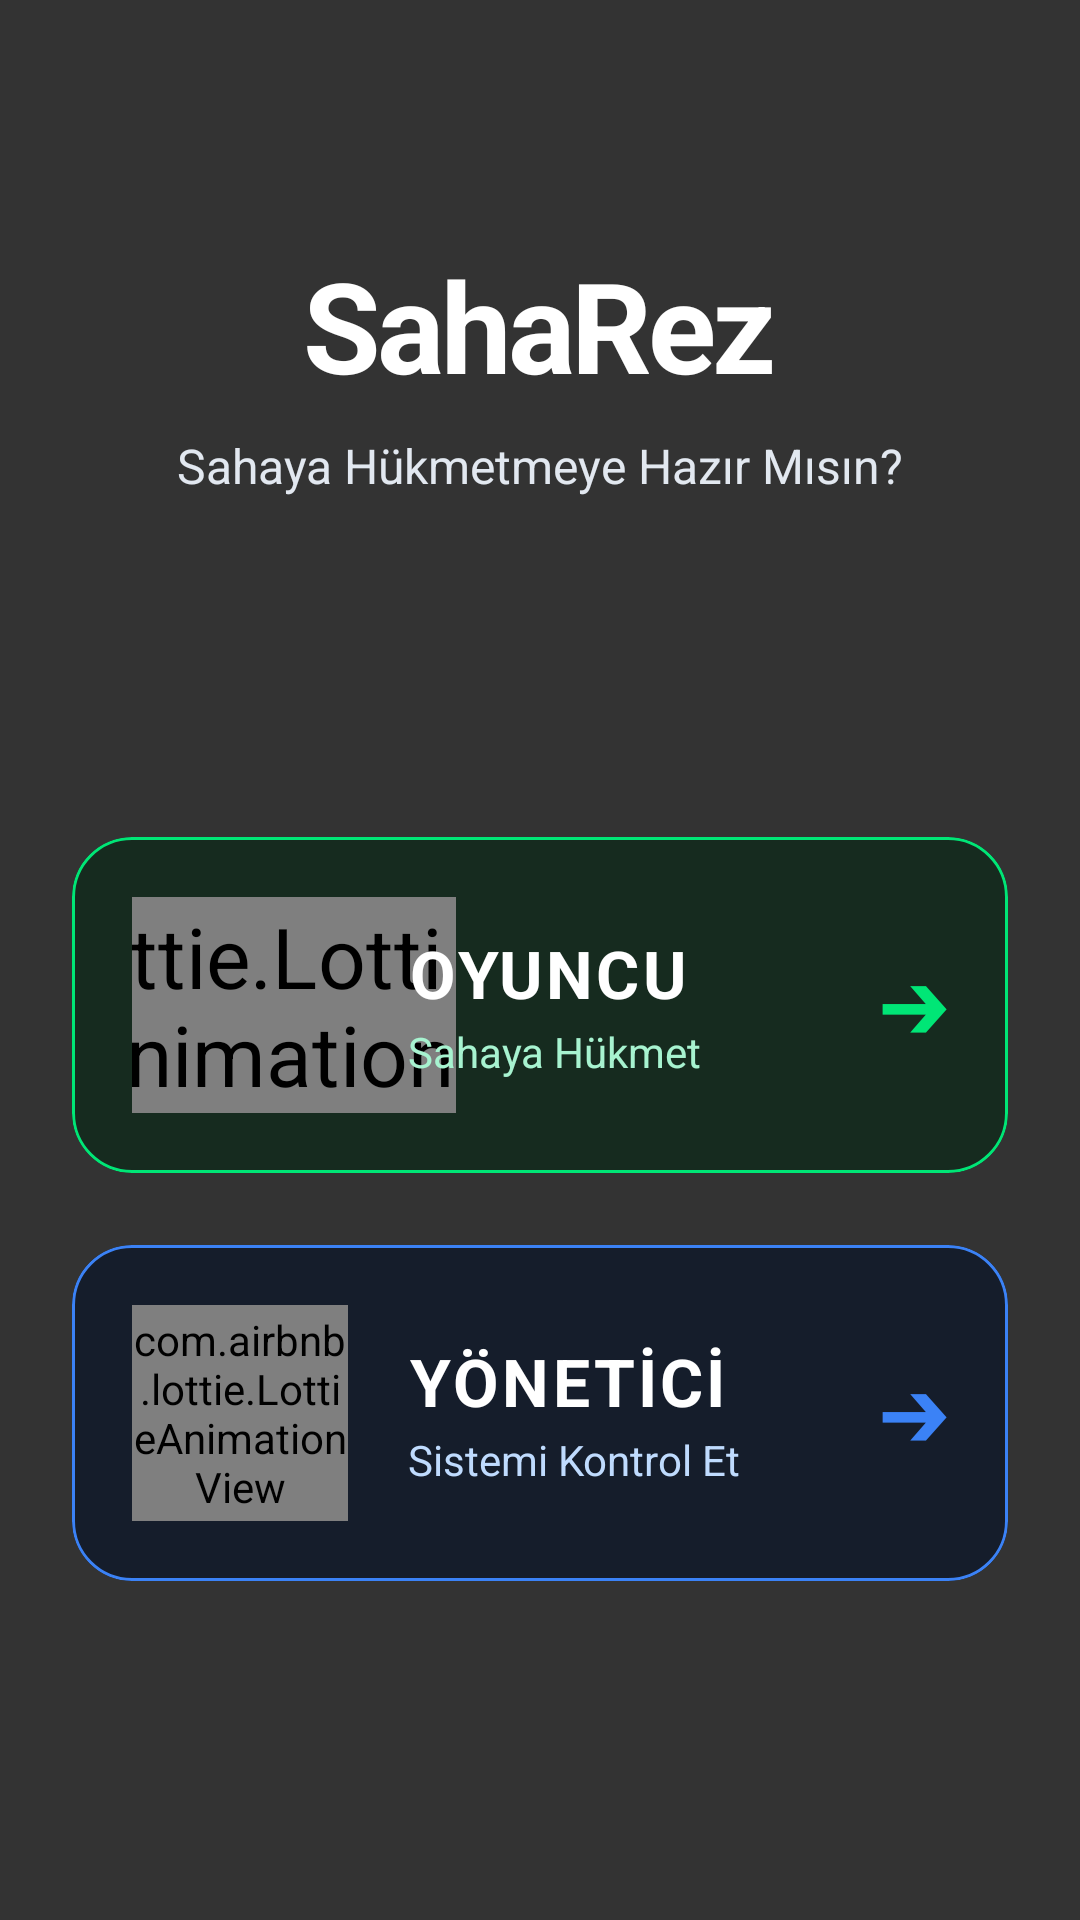

Here is an Android app screen rendered from its layout file. Give the layout XML and the strings, colors and styles it references.
<!-- AndroidManifest.xml: application theme Theme.SahaRez -->
<!-- res/layout/activity_role_selection.xml -->
<?xml version="1.0" encoding="utf-8"?>
<androidx.constraintlayout.widget.ConstraintLayout
    xmlns:android="http://schemas.android.com/apk/res/android"
    xmlns:app="http://schemas.android.com/apk/res-auto"
    android:layout_width="match_parent"
    android:layout_height="match_parent"
    android:background="?android:attr/colorBackground">

    <VideoView
        android:id="@+id/videoBackground"
        android:layout_width="0dp"
        android:layout_height="0dp"
        android:scaleX="1.5"
        android:scaleY="1.8"
        app:layout_constraintBottom_toBottomOf="parent"
        app:layout_constraintEnd_toEndOf="parent"
        app:layout_constraintStart_toStartOf="parent"
        app:layout_constraintTop_toTopOf="parent" />

    <View
        android:layout_width="0dp"
        android:layout_height="0dp"
        android:background="#99000000"
        app:layout_constraintBottom_toBottomOf="parent"
        app:layout_constraintEnd_toEndOf="parent"
        app:layout_constraintStart_toStartOf="parent"
        app:layout_constraintTop_toTopOf="parent" />

    <LinearLayout
        android:id="@+id/layoutHeader"
        android:layout_width="match_parent"
        android:layout_height="wrap_content"
        android:layout_marginTop="80dp"
        android:gravity="center"
        android:orientation="vertical"
        app:layout_constraintTop_toTopOf="parent">

        <TextView
            android:layout_width="wrap_content"
            android:layout_height="wrap_content"
            android:letterSpacing="-0.03"
            android:text="SahaRez"
            android:textColor="#FFFFFF"
            android:textSize="42sp"
            android:textStyle="bold" />

        <TextView
            android:layout_width="wrap_content"
            android:layout_height="wrap_content"
            android:layout_marginTop="8dp"
            android:text="Sahaya Hükmetmeye Hazır Mısın?"
            android:textColor="#E2E8F0"
            android:textSize="16sp" />
    </LinearLayout>

    <LinearLayout
        android:layout_width="match_parent"
        android:layout_height="wrap_content"
        android:orientation="vertical"
        android:paddingHorizontal="24dp"
        app:layout_constraintBottom_toBottomOf="parent"
        app:layout_constraintTop_toBottomOf="@id/layoutHeader">

        <com.google.android.material.card.MaterialCardView
            android:id="@+id/cardPlayer"
            android:layout_width="match_parent"
            android:layout_height="wrap_content"
            android:layout_marginBottom="24dp"
            android:clickable="true"
            android:focusable="true"
            android:transitionName="shared_background"
            app:cardBackgroundColor="#B30A2818"
            app:cardCornerRadius="20dp"
            app:cardElevation="0dp"
            app:strokeColor="#00E676"
            app:strokeWidth="1dp">

            <LinearLayout
                android:layout_width="match_parent"
                android:layout_height="wrap_content"
                android:background="?attr/selectableItemBackground"
                android:gravity="center_vertical"
                android:orientation="horizontal"
                android:padding="20dp">

                <com.airbnb.lottie.LottieAnimationView
                    android:id="@+id/lottiePlayer"
                    android:layout_width="72dp"
                    android:layout_height="72dp"
                    android:scaleX="2.0"
                    android:scaleY="2.0"
                    app:lottie_autoPlay="true"
                    app:lottie_loop="true"
                    app:lottie_rawRes="@raw/anim_player" />

                <LinearLayout
                    android:layout_width="0dp"
                    android:layout_height="wrap_content"
                    android:layout_marginStart="20dp"
                    android:layout_weight="1"
                    android:orientation="vertical">

                    <TextView
                        android:layout_width="wrap_content"
                        android:layout_height="wrap_content"
                        android:letterSpacing="0.05"
                        android:text="OYUNCU"
                        android:textColor="#FFFFFF"
                        android:textSize="22sp"
                        android:textStyle="bold" />

                    <TextView
                        android:layout_width="wrap_content"
                        android:layout_height="wrap_content"
                        android:layout_marginTop="2dp"
                        android:text="Sahaya Hükmet"
                        android:textColor="#A7F3D0"
                        android:textSize="14sp" />
                </LinearLayout>

                <TextView
                    android:layout_width="wrap_content"
                    android:layout_height="wrap_content"
                    android:text="➔"
                    android:textColor="#00E676"
                    android:textSize="24sp"
                    android:textStyle="bold" />
            </LinearLayout>
        </com.google.android.material.card.MaterialCardView>

        <com.google.android.material.card.MaterialCardView
            android:id="@+id/cardAdmin"
            android:layout_width="match_parent"
            android:layout_height="wrap_content"
            android:clickable="true"
            android:focusable="true"
            android:transitionName="shared_background"
            app:cardBackgroundColor="#B3091428"
            app:cardCornerRadius="20dp"
            app:cardElevation="0dp"
            app:strokeColor="#3B82F6"
            app:strokeWidth="1dp">

            <LinearLayout
                android:layout_width="match_parent"
                android:layout_height="wrap_content"
                android:background="?attr/selectableItemBackground"
                android:gravity="center_vertical"
                android:orientation="horizontal"
                android:padding="20dp">

                <com.airbnb.lottie.LottieAnimationView
                    android:id="@+id/lottieAdmin"
                    android:layout_width="72dp"
                    android:layout_height="72dp"
                    app:lottie_autoPlay="true"
                    app:lottie_loop="true"
                    app:lottie_rawRes="@raw/anim_admin" />

                <LinearLayout
                    android:layout_width="0dp"
                    android:layout_height="wrap_content"
                    android:layout_marginStart="20dp"
                    android:layout_weight="1"
                    android:orientation="vertical">

                    <TextView
                        android:layout_width="wrap_content"
                        android:layout_height="wrap_content"
                        android:letterSpacing="0.05"
                        android:text="YÖNETİCİ"
                        android:textColor="#FFFFFF"
                        android:textSize="22sp"
                        android:textStyle="bold" />

                    <TextView
                        android:layout_width="wrap_content"
                        android:layout_height="wrap_content"
                        android:layout_marginTop="2dp"
                        android:text="Sistemi Kontrol Et"
                        android:textColor="#BFDBFE"
                        android:textSize="14sp" />
                </LinearLayout>

                <TextView
                    android:layout_width="wrap_content"
                    android:layout_height="wrap_content"
                    android:text="➔"
                    android:textColor="#3B82F6"
                    android:textSize="24sp"
                    android:textStyle="bold" />
            </LinearLayout>
        </com.google.android.material.card.MaterialCardView>
    </LinearLayout>
</androidx.constraintlayout.widget.ConstraintLayout>
<!-- resources referenced by this layout -->
<resources>
  <style name="Theme.SahaRez" parent="Base.Theme.SahaRez" />
  <style name="Base.Theme.SahaRez" parent="Theme.Material3.DayNight.NoActionBar">
          
          <item name="colorPrimary">@color/saha_yesili_koyu</item>
          <item name="colorSecondary">@color/saha_yesili_vurgu</item>
  
          
          <item name="android:windowBackground">@color/light_arkaplan</item>
          <item name="colorSurface">@color/light_yuzey</item>
          <item name="colorSurfaceVariant">#E2E8F0</item>
  
          
          <item name="android:textColorPrimary">@color/light_yazi_ana</item>
          <item name="android:textColorSecondary">@color/light_yazi_ikincil</item>
          <item name="colorOnSurface">@color/light_yazi_ana</item>
      </style>
  <color name="saha_yesili_koyu">#166534</color>
  <color name="saha_yesili_vurgu">#22C55E</color>
  <color name="light_arkaplan">#F4F7F6</color>
  <color name="light_yuzey">#FFFFFF</color>
  <color name="light_yazi_ana">#0F172A</color>
  <color name="light_yazi_ikincil">#64748B</color>
</resources>
